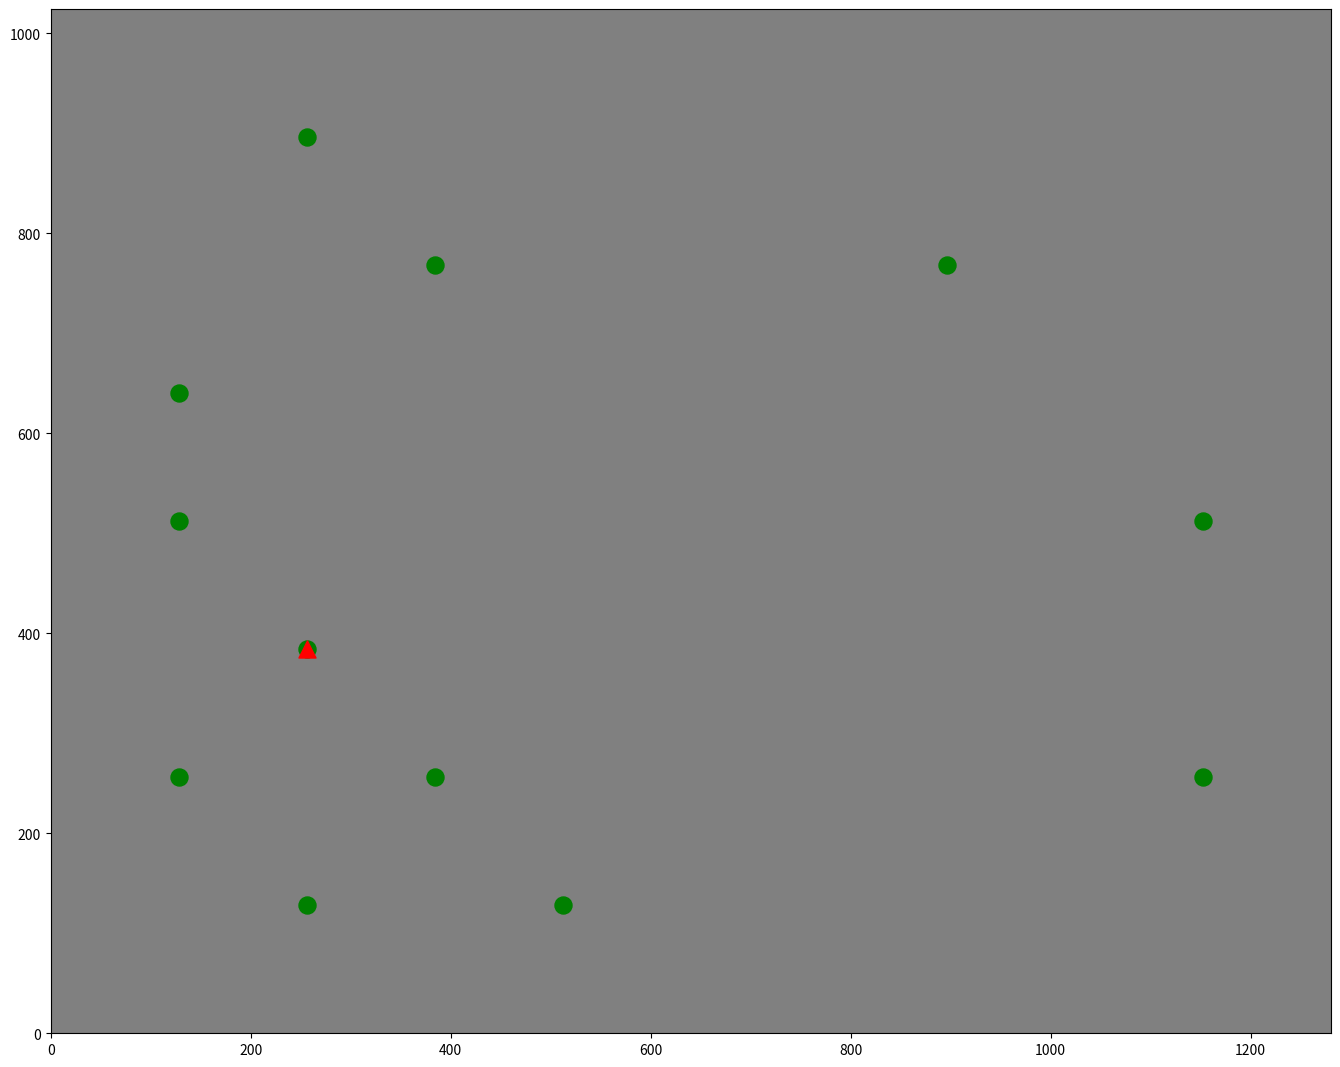

The matplotlib source for this figure:
# -*- coding: utf-8 -*-
"""
Created on Mon Mar 29 12:57:52 2021

@author: Abdolnoor
"""
import matplotlib.pyplot as plt
import numpy as np
import os    


background = {'size':np.array([1280, 1024]),'color':0.5} 
target = {'shape':'^', 'size':150, 'color':'r', 'bg_color':'r', 'number_of':1}
distractors = {'shape':'o', 'size':150, 'color':'g', 'number_of':12}

def create_stimulus(background, target, distractor, stimulus_path):
    
     ''' 
     creating a stimulus with a target and distractors 
          in a 1280*1024 arandomly spread in a 10*8 grid.
          
     Args: background(size: array, color: number between 0 and 1).
          target {shape, size, color}
          distractor {shape, size, color}
          stimulus_path (new folder)
         
     Returns : saves a figure
      
     '''
           
     grid_size = [10, 8]
     grid_size_pixels_x = background['size'][1] / grid_size[1]
     grid_size_pixels_y = background['size'][0] / grid_size[0]
     x_c = np.arange(grid_size_pixels_x / 1.0, background['size'][0], grid_size_pixels_x)
     y_c = np.arange(grid_size_pixels_y / 1.0, background['size'][1], grid_size_pixels_y)
      
     x_all, y_all = np.meshgrid(x_c, y_c)
     xy_all = np.vstack((x_all.flatten(), y_all.flatten())).T
    
      
     fig, ax = plt.subplots()
     fig.set_size_inches(background['size'][0]/100.0, background['size'][1]/100.0)
     ax.set_facecolor((background['color'], background['color'], background['color']))
     ax.set_xlim(0, background['size'][0]) # hiding lables
     ax.set_ylim(0, background['size'][1]) # hiding lables
     fig.subplots_adjust(left=0.0, right=1, top=1, bottom=0) 
    
      
     
     np.random.shuffle(xy_all)
     plt.scatter(xy_all[:distractors['number_of'], 0], 
                  xy_all[:distractors['number_of'], 1], 
                  s=distractors['size'], c=distractors['color'], 
                  marker=distractors['shape']) 

     np.random.shuffle(xy_all)
     stimuli = plt.scatter(xy_all[:target['number_of'], 0], xy_all[:target['number_of'], 1], 
                  s=target['size'], c=target['color'], marker=target['shape'])
    
      
     plt.axis([0, background['size'][0], 0, background['size'][1]])
     
     plt.show()
 
     fig.savefig(stimulus_path + 'stimulus.png', dpi = 100)
     return
    
stimulus_path = os.getcwd() + os.sep + 'Stimuli' + os.sep
if not os.path.exists(stimulus_path):
    os.makedirs(stimulus_path)
    
create_stimulus(background, target, distractors, stimulus_path)
    